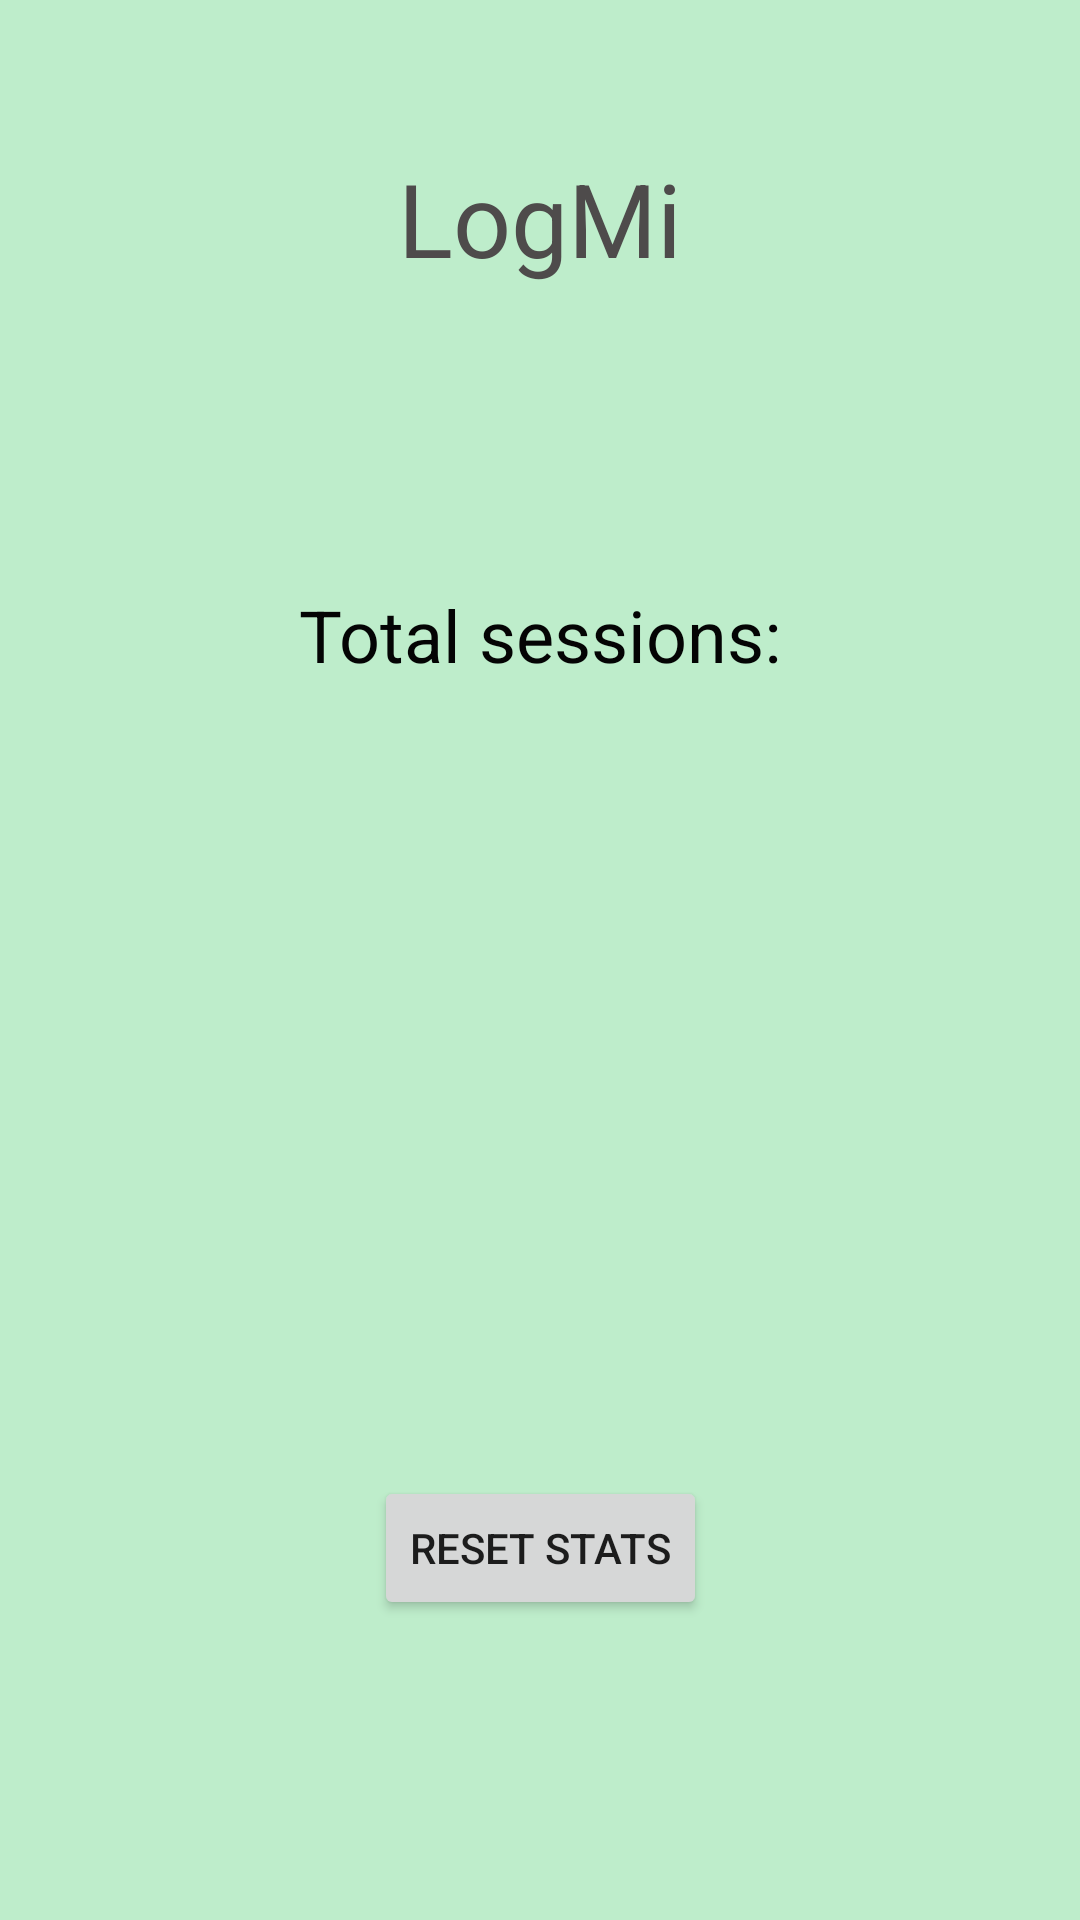

Here is an Android app screen rendered from its layout file. Give the layout XML and the strings, colors and styles it references.
<!-- AndroidManifest.xml: application theme Theme.LogMi -->
<!-- res/layout/activity_yourstats.xml -->
<?xml version="1.0" encoding="utf-8"?>
<androidx.constraintlayout.widget.ConstraintLayout xmlns:android="http://schemas.android.com/apk/res/android"
    xmlns:app="http://schemas.android.com/apk/res-auto"
    xmlns:tools="http://schemas.android.com/tools"
    android:layout_width="match_parent"
    android:layout_height="match_parent"
    android:background="#7C79DB94"
    tools:context=".yourstats">

    <TextView
        android:id="@+id/textView_Title"
        android:layout_width="wrap_content"
        android:layout_height="wrap_content"
        android:layout_marginTop="50dp"
        android:text="@string/Title_logmi"
        android:textAppearance="@style/TextAppearance.AppCompat.Display1"
        android:textColor="#4E4B4B"
        app:layout_constraintEnd_toEndOf="parent"
        app:layout_constraintStart_toStartOf="parent"
        app:layout_constraintTop_toTopOf="parent" />

    <TextView
        android:id="@+id/textView"
        android:layout_width="wrap_content"
        android:layout_height="wrap_content"
        android:layout_marginTop="100dp"
        android:background="#00FFE57F"
        android:text="@string/total_sessions"
        android:textColor="#040404"
        android:textColorHighlight="#FFE57F"
        android:textSize="24sp"
        app:layout_constraintEnd_toEndOf="parent"
        app:layout_constraintStart_toStartOf="parent"
        app:layout_constraintTop_toBottomOf="@+id/textView_Title" />

    <TextView
        android:id="@+id/show_stats"
        android:layout_width="wrap_content"
        android:layout_height="wrap_content"
        android:layout_marginTop="50dp"
        android:text=""
        android:textColor="#040404"
        android:textSize="34sp"
        app:layout_constraintEnd_toEndOf="parent"
        app:layout_constraintStart_toStartOf="parent"
        app:layout_constraintTop_toBottomOf="@+id/textView" />

    <Button
        android:id="@+id/button_ResetStats"
        android:layout_width="wrap_content"
        android:layout_height="wrap_content"
        android:layout_marginBottom="100dp"
        android:text="Reset Stats"
        app:layout_constraintBottom_toBottomOf="parent"
        app:layout_constraintEnd_toEndOf="parent"
        app:layout_constraintStart_toStartOf="parent" />

</androidx.constraintlayout.widget.ConstraintLayout>
<!-- resources referenced by this layout -->
<resources>
  <string name="Title_logmi">LogMi</string>
  <string name="total_sessions">Total sessions:</string>
  <style name="Theme.LogMi" parent="Theme.MaterialComponents.DayNight.DarkActionBar">
          
          <item name="colorPrimary">@color/purple_500</item>
          <item name="colorPrimaryVariant">@color/purple_700</item>
          <item name="colorOnPrimary">@color/white</item>
          
          <item name="colorSecondary">@color/teal_200</item>
          <item name="colorSecondaryVariant">@color/teal_700</item>
          <item name="colorOnSecondary">@color/black</item>
          
          <item name="android:statusBarColor" tools:targetApi="l">?attr/colorPrimaryVariant</item>
          
      </style>
  <!-- not gathered from this repository: default colours our renderer supplied (Android Studio template values) -->
  <color name="purple_500">#FF6200EE</color>
  <color name="purple_700">#FF3700B3</color>
  <color name="teal_200">#FF03DAC5</color>
  <color name="teal_700">#FF018786</color>
  <color name="black">#FF000000</color>
  <color name="white">#FFFFFFFF</color>
</resources>
